Run: headless pygame with SDL's dummy video driver; simulated clock (each Clock.tick advances the game by its frame time, no real sleeping); random seed 0; keys injected as events and as key.get_pressed() state; no mouse input.
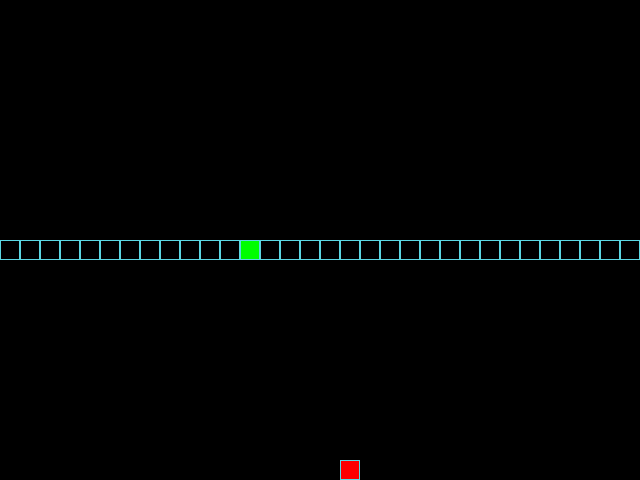
Frame 1 of 4 · flips 1–60 · no input
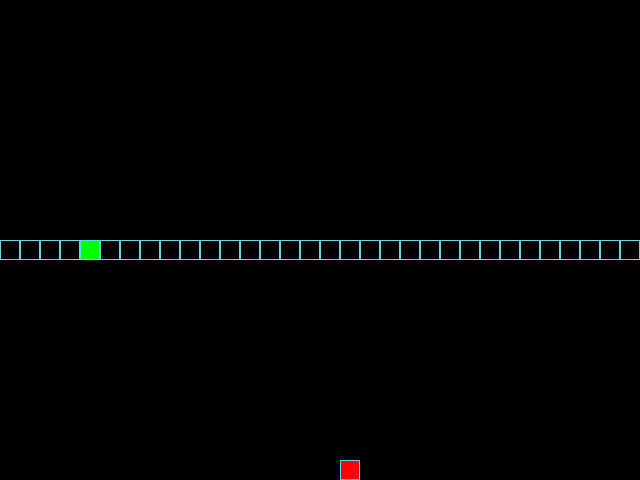
Frame 2 of 4 · flips 61–180 · tapped SPACE, RETURN · held RIGHT (→), D
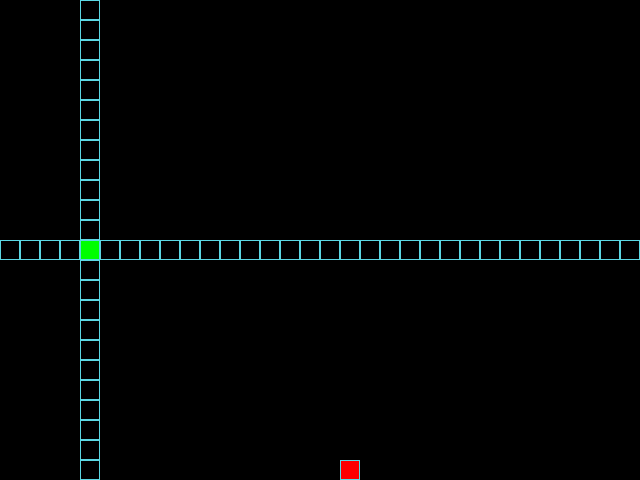
Frame 3 of 4 · flips 181–300 · held DOWN (↓), S
Frame 4 of 4 · flips 301–420 · held LEFT (←), A, UP (↑), W · screen unchanged from frame 3, image omitted

The pygame program that drew these frames:

from random import choice

import pygame as pg

# --- Константы ---
SCREEN_WIDTH, SCREEN_HEIGHT = 640, 480
GRID_SIZE = 20
GRID_WIDTH = SCREEN_WIDTH // GRID_SIZE
GRID_HEIGHT = SCREEN_HEIGHT // GRID_SIZE

SCREEN_CENTER = (
    GRID_WIDTH // 2 * GRID_SIZE,
    GRID_HEIGHT // 2 * GRID_SIZE,
)

UP = (0, -1)
DOWN = (0, 1)
LEFT = (-1, 0)
RIGHT = (1, 0)

BOARD_BACKGROUND_COLOR = (0, 0, 0)
BORDER_COLOR = (93, 216, 228)
APPLE_COLOR = (255, 0, 0)
SNAKE_COLOR = (0, 255, 0)

SPEED = 20


pg.init()

screen = pg.display.set_mode(
    (SCREEN_WIDTH, SCREEN_HEIGHT)
)
pg.display.set_caption('Змейка')

clock = pg.time.Clock()


class GameObject:
    """Базовый класс игровых объектов."""

    def __init__(
        self,
        body_color=BOARD_BACKGROUND_COLOR,
        position=SCREEN_CENTER,
    ):
        """Инициализирует игровой объект."""
        self.position = position
        self.body_color = body_color

    def draw_cell(self, position, color=None):
        """Отрисовывает одну клетку."""
        if color is None:
            color = self.body_color

        rect = pg.Rect(
            position,
            (GRID_SIZE, GRID_SIZE),
        )

        pg.draw.rect(
            screen,
            color,
            rect,
        )

        pg.draw.rect(
            screen,
            BORDER_COLOR,
            rect,
            1,
        )

    def draw(self):
        """Отрисовывает игровой объект."""
        raise NotImplementedError(
            'Метод draw() должен быть реализован '
            'в дочернем классе.'
        )


class Apple(GameObject):
    """Представляет яблоко на игровом поле."""

    def __init__(
        self,
        body_color=APPLE_COLOR,
        position=SCREEN_CENTER,
        occupied_positions=None,
    ):
        """Создаёт яблоко."""
        super().__init__(
            body_color=body_color,
            position=position,
        )

        self.randomize_position(
            occupied_positions or []
        )

    def randomize_position(self, occupied_positions):
        """Перемещает яблоко в случайную свободную клетку."""
        free_positions = [
            (
                x * GRID_SIZE,
                y * GRID_SIZE,
            )
            for x in range(GRID_WIDTH)
            for y in range(GRID_HEIGHT)
            if (
                x * GRID_SIZE,
                y * GRID_SIZE,
            ) not in occupied_positions
        ]

        self.position = choice(free_positions)

    def draw(self):
        """Отрисовывает яблоко."""
        self.draw_cell(self.position)


class Snake(GameObject):
    """Представляет змейку."""

    def __init__(
        self,
        body_color=SNAKE_COLOR,
        position=SCREEN_CENTER,
    ):
        """Создаёт змейку длиной в один сегмент."""
        super().__init__(
            body_color=body_color,
            position=position,
        )

        self.reset()

    def get_head_position(self):
        """Возвращает координаты головы змейки."""
        return self.positions[0]

    def update_direction(self, direction):
        """Меняет направление движения змейки."""
        self.direction = direction

    def move(self):
        """Перемещает змейку на одну клетку."""
        head_x, head_y = self.get_head_position()
        dx, dy = self.direction

        new_head = (
            (head_x + dx * GRID_SIZE) % SCREEN_WIDTH,
            (head_y + dy * GRID_SIZE) % SCREEN_HEIGHT,
        )

        self.positions.insert(0, new_head)

        self.last = self.positions.pop()

    def grow(self):
        """Увеличивает змейку на один сегмент."""
        if self.last is not None:
            self.positions.append(self.last)
            self.last = None

    def reset(self):
        """Возвращает змейку в начальное состояние."""
        self.positions = [self.position]

        self.direction = choice(
            [UP, DOWN, LEFT, RIGHT]
        )

        self.last = None

    def draw(self):
        """Отрисовывает змейку."""
        if self.last is not None:
            self.draw_cell(
                self.last,
                BOARD_BACKGROUND_COLOR,
            )

        self.draw_cell(
            self.get_head_position()
        )


def handle_keys(snake):
    """Обрабатывает нажатия клавиш."""
    for event in pg.event.get():

        if event.type == pg.QUIT:
            return True

        if event.type == pg.KEYDOWN:

            if event.key == pg.K_ESCAPE:
                return True

            elif (
                event.key == pg.K_UP
                and snake.direction != DOWN
            ):
                snake.update_direction(UP)

            elif (
                event.key == pg.K_DOWN
                and snake.direction != UP
            ):
                snake.update_direction(DOWN)

            elif (
                event.key == pg.K_LEFT
                and snake.direction != RIGHT
            ):
                snake.update_direction(LEFT)

            elif (
                event.key == pg.K_RIGHT
                and snake.direction != LEFT
            ):
                snake.update_direction(RIGHT)

    return False


def main():
    """Запускает игру."""
    snake = Snake()

    apple = Apple(
        occupied_positions=snake.positions
    )

    screen.fill(BOARD_BACKGROUND_COLOR)

    while True:
        clock.tick(SPEED)

        if handle_keys(snake):
            break

        snake.move()

        head = snake.get_head_position()

        if head == apple.position:
            snake.grow()

            apple.randomize_position(
                snake.positions
            )

        elif head in snake.positions[1:]:
            snake.reset()

            apple.randomize_position(
                snake.positions
            )

            screen.fill(
                BOARD_BACKGROUND_COLOR
            )

        snake.draw()
        apple.draw()

        pg.display.update()

    pg.quit()


if __name__ == '__main__':
    main()
